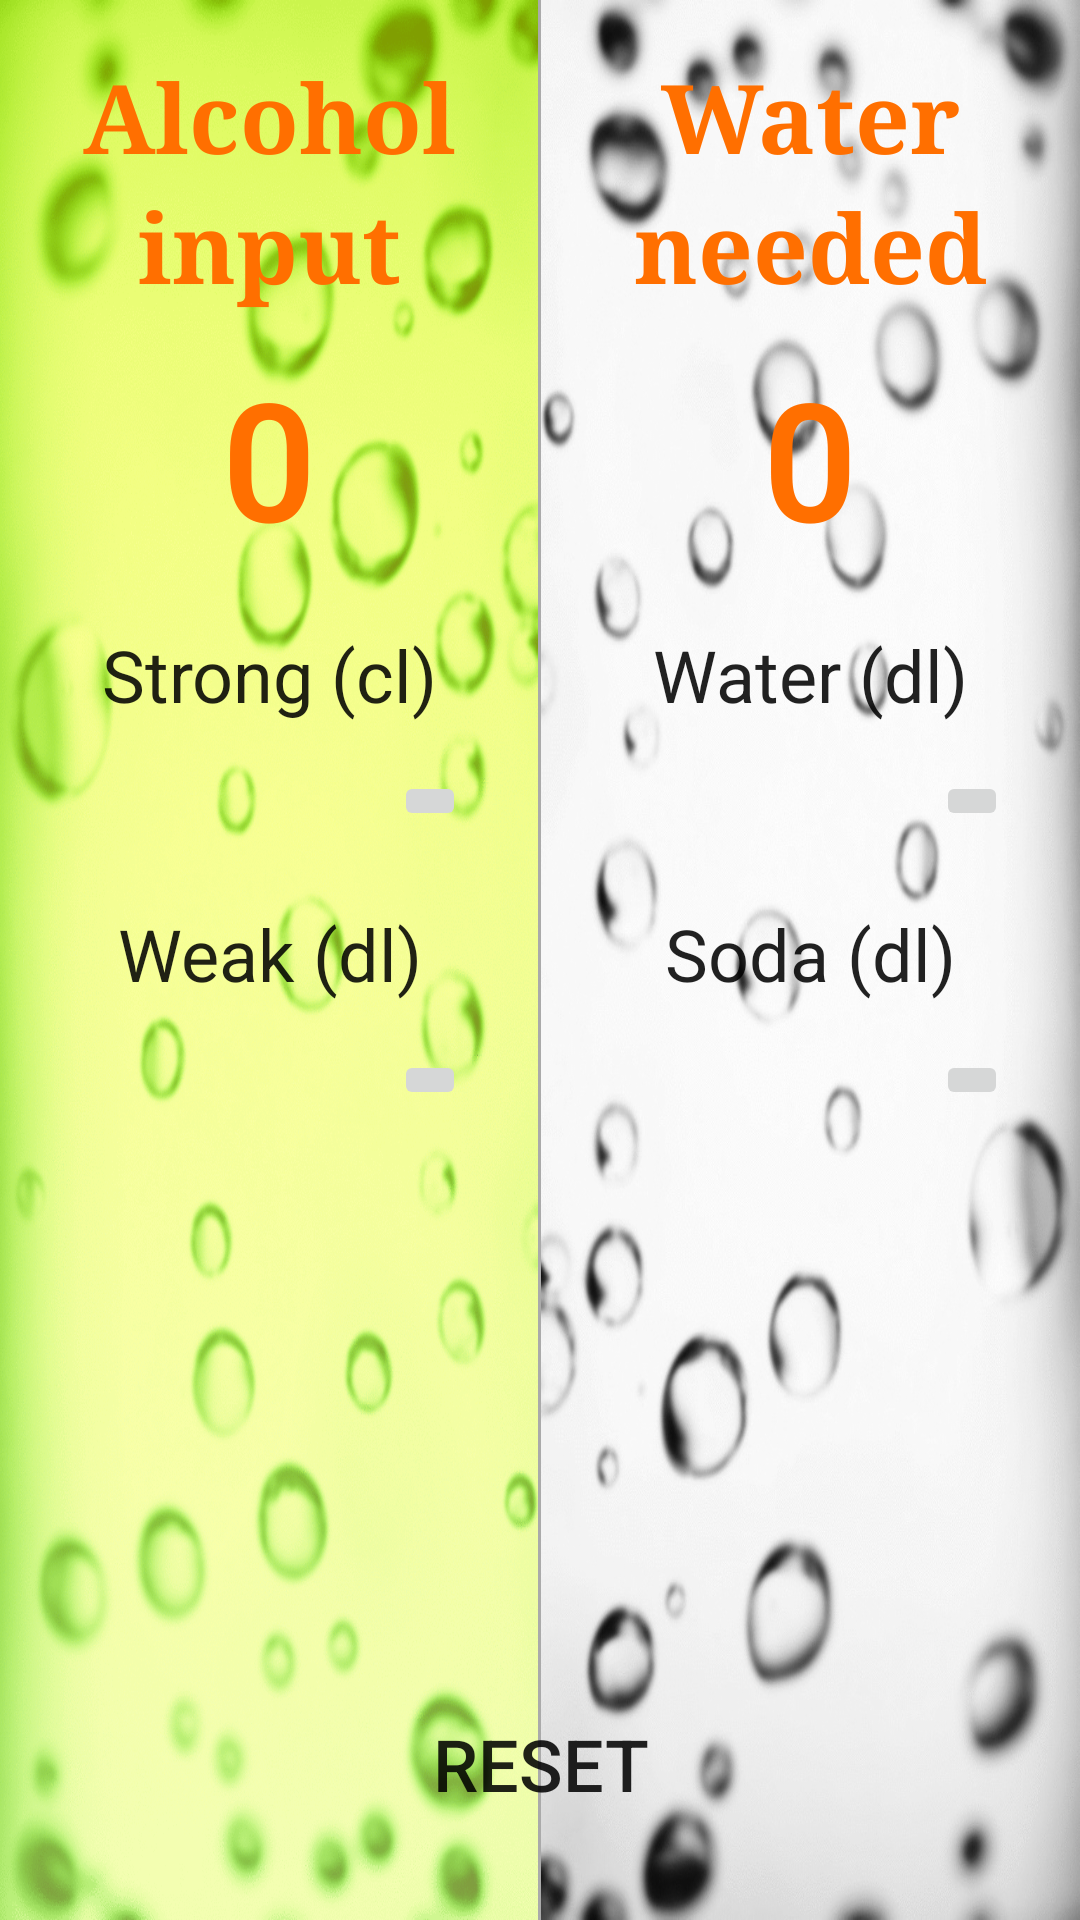

This screen was rendered from an Android layout file. Write that file and the resources it references.
<!-- AndroidManifest.xml: application theme AppTheme.NoActionBar -->
<!-- res/layout/activity_main.xml -->
<?xml version="1.0" encoding="utf-8"?>
<RelativeLayout xmlns:android="http://schemas.android.com/apk/res/android"
    xmlns:tools="http://schemas.android.com/tools"
    android:layout_width="match_parent"
    android:layout_height="match_parent"
    android:background="@color/colorGrey">

    <LinearLayout
        android:id="@+id/horizontal_LinLayout"
        android:layout_width="match_parent"
        android:layout_height="match_parent"
        android:background="@color/colorGrey"
        android:orientation="horizontal">

        

        <LinearLayout
            android:layout_width="0dp"
            android:layout_height="match_parent"
            android:layout_weight="2"
            android:background="@drawable/alc_blurred_y"
            android:orientation="vertical"
            tools:context=".MainActivity">

            <TextView
                style="@style/WaterAlcCaptions"
                android:text="@string/alcohol" />

            <TextView
                style="@style/WaterAlcLowCaptions"
                android:text="@string/input" />

            <TextView
                android:id="@+id/alcohol_score"
                style="@style/CounterNumber"
                android:text="@string/alcohol_a_number" />

            <Button
                style="@style/UpperButton"
                android:background="@drawable/mybutton2"
                android:onClick="addThreeForAlcohol"
                android:text="@string/strong" />

            <ImageButton
                style="@style/UndoButton"
                android:onClick="subtractThreeForAlcohol" />

            <Button
                style="@style/UpperButton"
                android:background="@drawable/mybutton2"
                android:onClick="addOneForAlcohol"
                android:text="@string/weak" />

            <ImageButton
                style="@style/UndoButton"
                android:onClick="subtractOneForAlcohol" />

        </LinearLayout>

        <View
            android:layout_width="1dp"
            android:layout_height="match_parent"
            android:layout_gravity="center_horizontal"
            android:layout_weight="0"
            android:background="@android:color/darker_gray" />

        <LinearLayout
            android:layout_width="0dp"
            android:layout_height="match_parent"
            android:layout_weight="2"
            android:background="@drawable/bubbles_blurred_y_r_white"
            android:orientation="vertical"
            tools:context=".MainActivity">

            <TextView
                style="@style/WaterAlcCaptions"
                android:text="@string/soft_drinks" />

            <TextView
                style="@style/WaterAlcLowCaptions"
                android:text="@string/needed" />

            <TextView
                android:id="@+id/soft_drink_score"
                style="@style/CounterNumber"
                android:text="@string/soft_drinks_a_number" />

            <Button
                style="@style/UpperButton"
                android:background="@drawable/mybutton"
                android:onClick="subtractTwoForSoftDrink"
                android:text="@string/water" />

            <ImageButton
                style="@style/UndoButton"
                android:onClick="addTwoForSoftDrink" />

            <Button
                style="@style/UpperButton"
                android:background="@drawable/mybutton"
                android:onClick="subtractOneForSoftDrink"
                android:text="@string/soft_drink" />

            <ImageButton
                style="@style/UndoButton"
                android:onClick="addOneForSoftDrink" />

        </LinearLayout>

    </LinearLayout>

    <Button
        android:id="@+id/reset"
        android:layout_width="match_parent"
        android:layout_height="wrap_content"
        android:layout_alignParentBottom="true"
        android:layout_centerHorizontal="true"
        android:layout_marginBottom="@dimen/paddingOrMar_XXL"
        android:background="@drawable/mybutton3"
        android:onClick="resetScore"
        android:text="@string/reset"
        android:textAllCaps="true"
        android:textSize="@dimen/textSize_M" />

</RelativeLayout>
<!-- resources referenced by this layout -->
<resources>
  <color name="colorGrey">#9E9E9E</color>
  <dimen name="paddingOrMar_XXL">28dp</dimen>
  <dimen name="textSize_M">24sp</dimen>
  <string name="alcohol">Alcohol</string>
  <string name="alcohol_a_number">0</string>
  <string name="input">input</string>
  <string name="needed">needed</string>
  <string name="reset">reset</string>
  <string name="soft_drink">Soda (dl)</string>
  <string name="soft_drinks">Water</string>
  <string name="soft_drinks_a_number">0</string>
  <string name="strong">Strong (cl)</string>
  <string name="water">Water (dl)</string>
  <string name="weak">Weak (dl)</string>
  <style name="CounterNumber" parent="AppTheme.NoActionBar">
          <item name="android:layout_width">match_parent</item>
          <item name="android:layout_height">wrap_content</item>
          <item name="android:fontFamily">sans-serif-light</item>
          <item name="android:textStyle">bold</item>
          <item name="android:gravity">center</item>
          <item name="android:paddingBottom">@dimen/paddingOrMar_M</item>
          <item name="android:textColor">@color/colorOrange</item>
          <item name="android:textSize">@dimen/textSize_XL</item>
      </style>
  <style name="UndoButton" parent="AppTheme.NoActionBar">
          <item name="android:layout_width">wrap_content</item>
          <item name="android:layout_height">wrap_content</item>
          <item name="android:layout_gravity">end</item>
          <item name="android:layout_marginBottom">@dimen/paddingOrMar_L</item>
          <item name="android:layout_marginLeft">@dimen/paddingOrMar_XL</item>
          <item name="android:layout_marginRight">@dimen/paddingOrMar_XL</item>
          <item name="android:src">@drawable/undo_s</item>
      </style>
  <style name="UpperButton" parent="AppTheme.NoActionBar">
          <item name="android:layout_width">match_parent</item>
          <item name="android:layout_height">wrap_content</item>
          <item name="android:layout_marginBottom">@dimen/paddingOrMar_S</item>
          <item name="android:layout_marginLeft">@dimen/paddingOrMar_XL</item>
          <item name="android:layout_marginRight">@dimen/paddingOrMar_XL</item>
          <item name="android:textSize">@dimen/textSize_M</item>
      </style>
  <style name="WaterAlcCaptions" parent="AppTheme.NoActionBar">
          <item name="android:layout_width">match_parent</item>
          <item name="android:layout_height">wrap_content</item>
          <item name="android:gravity">center</item>
          <item name="android:fontFamily">serif</item>
          <item name="android:paddingLeft">@dimen/paddingOrMar_M</item>
          <item name="android:paddingRight">@dimen/paddingOrMar_M</item>
          <item name="android:paddingTop">@dimen/paddingOrMar_L</item>
          <item name="android:textColor">@color/colorOrange</item>
          <item name="android:textSize">@dimen/textSize_L</item>
          <item name="android:textStyle">bold</item>
      </style>
  <style name="AppTheme.NoActionBar" parent="Theme.AppCompat.Light.DarkActionBar">
          <item name="windowActionBar">false</item>
          <item name="windowNoTitle">true</item>
          <item name="android:windowFullscreen">true</item>
      </style>
  <dimen name="paddingOrMar_M">12dp</dimen>
  <color name="colorOrange">#FF6F00</color>
  <dimen name="textSize_XL">55sp</dimen>
  <dimen name="paddingOrMar_L">17dp</dimen>
  <dimen name="paddingOrMar_XL">24dp</dimen>
  <dimen name="paddingOrMar_S">8dp</dimen>
  <dimen name="textSize_L">32sp</dimen>
</resources>
